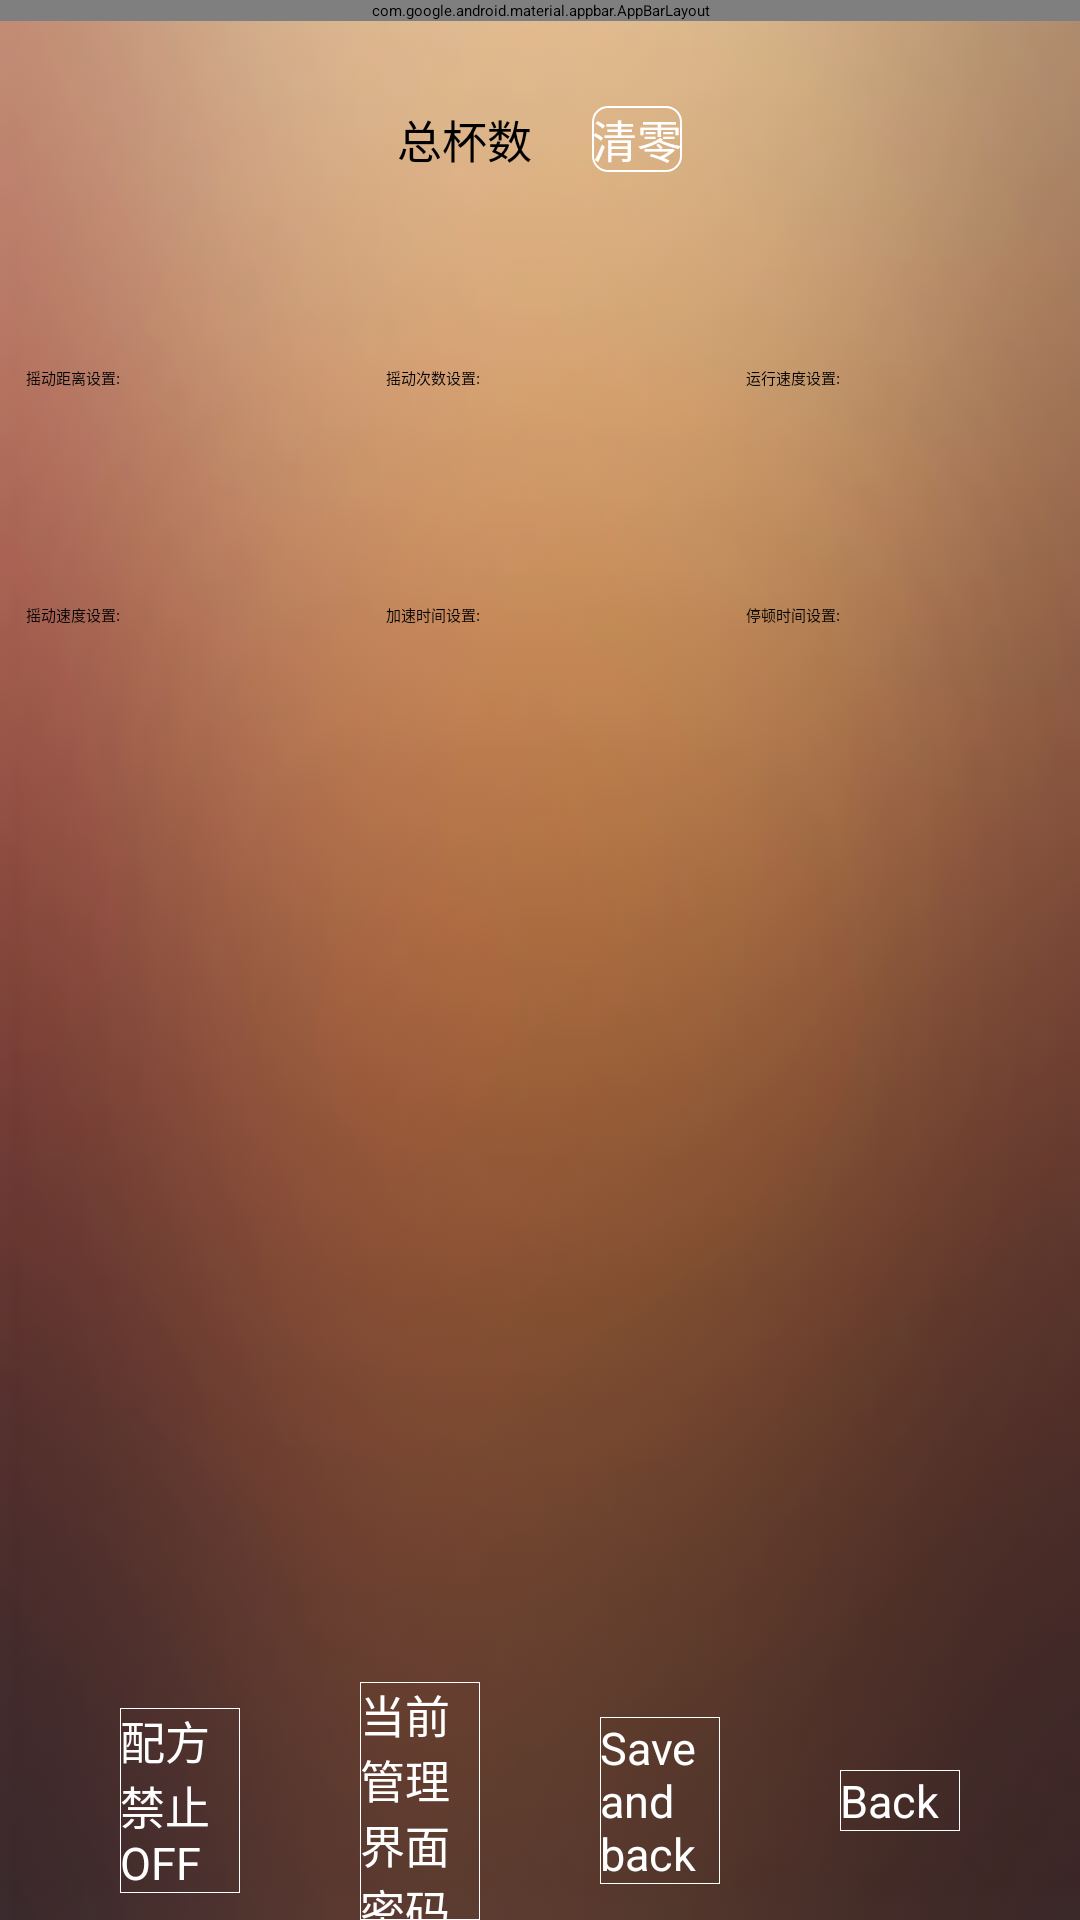

Produce the Android XML layout that renders to this screen, including the resource entries it uses.
<!-- AndroidManifest.xml: application theme MFP_BaseTheme -->
<!-- res/layout/settingslide.xml -->
<?xml version="1.0" encoding="utf-8"?>
<LinearLayout
    xmlns:android="http://schemas.android.com/apk/res/android"
    android:orientation="vertical" android:layout_width="match_parent"
    android:layout_height="match_parent"
    android:background="@drawable/bg"
    >
        <android.support.design.widget.AppBarLayout
            android:id="@+id/id_appbar"
            android:layout_width="match_parent"
            android:layout_height="wrap_content"
            android:fitsSystemWindows="true">

            <android.support.v7.widget.Toolbar
                android:id="@+id/toolbar"
                android:layout_width="match_parent"
                android:layout_height="?attr/actionBarSize"
                android:theme="?mfp_toolbar_theme"
                />

        </android.support.design.widget.AppBarLayout>
    <LinearLayout
    android:orientation="horizontal"
    android:layout_width="match_parent"
    android:layout_height="0dp"
        android:gravity="center"
        android:layout_weight="1"
    >

    <TextView
    android:text="@string/cvjahjkh"
    android:layout_width="wrap_content"
    android:layout_height="wrap_content"
    android:id="@+id/count_number"
        android:textSize="15sp"
        />
    <Button
    android:text="@string/clear"
    android:layout_width="wrap_content"
    android:layout_height="wrap_content"
    android:id="@+id/reset_count"
    android:background="@drawable/btn_rect_bg_gray"
    android:textColor="@color/white"
        android:layout_marginLeft="20dp"
        android:textSize="15sp"
    />
    </LinearLayout>
    <LinearLayout
        android:orientation="horizontal"
        android:layout_width="match_parent"
        android:gravity="center"
        android:layout_weight="1"
        android:layout_height="0dp"
        >
        <LinearLayout
            android:orientation="horizontal"
            android:layout_width="0dp"
            android:layout_weight="1"
            android:layout_height="wrap_content">

            <TextView
                android:text="@string/cvjcfjjjfd"
                android:layout_width="0dp"
                android:layout_height="match_parent"
                android:layout_weight="1"
                android:gravity="center|right"
                />

            <EditText
                android:layout_width="0dp"
                android:layout_height="wrap_content"
                android:inputType="number"
                android:ems="10"
                android:id="@+id/editText_yaodongjuli"
                android:layout_weight="2"
                />
        </LinearLayout>
        <LinearLayout
            android:orientation="horizontal"
            android:layout_width="0dp"
            android:layout_weight="1"
            android:layout_height="wrap_content">

            <TextView
                android:text="@string/vcjvcuju"
                android:layout_width="0dp"
                android:layout_height="match_parent"
                android:layout_weight="1"
                android:gravity="center|right"
                />

            <EditText
                android:layout_width="0dp"
                android:layout_height="wrap_content"
                android:inputType="number"
                android:ems="10"
                android:id="@+id/editText_yaodongcishu"
                android:layout_weight="2"
                />
        </LinearLayout>
        <LinearLayout
            android:orientation="horizontal"
            android:layout_width="0dp"
            android:layout_weight="1"
            android:layout_height="wrap_content">

            <TextView
                android:text="@string/ckjcuijdjcf"
                android:layout_width="0dp"
                android:layout_height="match_parent"
                android:layout_weight="1"
                android:gravity="center|right"
                />

            <EditText
                android:layout_width="0dp"
                android:layout_height="wrap_content"
                android:inputType="number"
                android:ems="10"
                android:id="@+id/editText_yunxingsudu"
                android:layout_weight="2"
                />
        </LinearLayout>
    </LinearLayout>
    <LinearLayout
        android:orientation="horizontal"
        android:layout_width="match_parent"
        android:gravity="center"
        android:layout_weight="1"
        android:layout_height="0dp"
        >
        <LinearLayout
            android:orientation="horizontal"
            android:layout_width="0dp"
            android:layout_weight="1"
            android:layout_height="wrap_content">

            <TextView
                android:text="@string/vfbbkjdfjkj"
                android:layout_width="0dp"
                android:layout_height="match_parent"
                android:layout_weight="1"
                android:gravity="center|right"
                />

            <EditText
                android:layout_width="0dp"
                android:layout_height="wrap_content"
                android:inputType="number"
                android:ems="10"
                android:id="@+id/editText_yaodongsudu"
                android:layout_weight="2"
                />
        </LinearLayout>
        <LinearLayout
            android:orientation="horizontal"
            android:layout_width="0dp"
            android:layout_weight="1"
            android:layout_height="wrap_content">

            <TextView
                android:text="@string/vfdrerq"
                android:layout_width="0dp"
                android:layout_height="match_parent"
                android:layout_weight="1"
                android:gravity="center|right"
                />

            <EditText
                android:layout_width="0dp"
                android:layout_height="wrap_content"
                android:inputType="number"
                android:ems="10"
                android:id="@+id/editText_jiasushijian"
                android:layout_weight="2"
                />
        </LinearLayout>
        <LinearLayout
            android:orientation="horizontal"
            android:layout_width="0dp"
            android:layout_weight="1"
            android:layout_height="wrap_content">

            <TextView
                android:text="@string/vccadf"
                android:layout_width="0dp"
                android:layout_height="match_parent"
                android:layout_weight="1"
                android:gravity="center|right"
                />

            <EditText
                android:layout_width="0dp"
                android:layout_height="wrap_content"
                android:inputType="number"
                android:ems="10"
                android:id="@+id/editText_tingdunshijian"
                android:layout_weight="2"
                />
        </LinearLayout>
    </LinearLayout>
    <android.support.v7.widget.RecyclerView
        android:id="@+id/recycler_slide_list"
        android:layout_width="match_parent"
        android:scrollbars="vertical"
        android:layout_weight="4"
        android:layout_height="0dp"
        ></android.support.v7.widget.RecyclerView>
    <LinearLayout
        android:orientation="horizontal"
        android:layout_width="match_parent"
        android:gravity="center"
        android:layout_weight="1"
        android:layout_height="0dp"
        >

        <Button
            android:text="@string/off"
            android:layout_width="150dp"
            android:layout_height="wrap_content"
            android:id="@+id/peifangjinzhi"
            android:textSize="15sp"
            android:layout_weight="1"
            android:layout_marginLeft="40dp"
            android:textColor="@color/white"
            android:background="@drawable/btn_rect_bg"
            />

        <Button
            android:text="@string/daststtttt"
            android:layout_width="150dp"
            android:layout_height="wrap_content"
            android:id="@+id/password_up"
            android:layout_marginLeft="40dp"
            android:textColor="@color/white"
            android:background="@drawable/btn_rect_bg"
            android:layout_weight="1"
            android:textSize="15sp"
            />

        <Button
            android:text="Save and back"
            android:layout_width="150dp"
            android:layout_height="wrap_content"
            android:id="@+id/save"
            android:textSize="15sp"
            android:layout_weight="1"
            android:layout_marginLeft="40dp"
            android:textColor="@color/white"
            android:background="@drawable/btn_rect_bg"
            />
        <Button
            android:text="Back"
            android:layout_width="150dp"
            android:layout_height="wrap_content"
            android:id="@+id/back"
            android:textSize="15sp"
            android:layout_weight="1"
            android:layout_marginLeft="40dp"
            android:layout_marginRight="40dp"
            android:textColor="@color/white"
            android:background="@drawable/btn_rect_bg"
            />
    </LinearLayout>
</LinearLayout>
<!-- resources referenced by this layout -->
<resources>
  <color name="white">#ffffff</color>
  <!-- drawable bg: png bitmap (drawable, 8782 bytes) -->
  <!-- drawable btn_rect_bg (drawable) -->
  <?xml version="1.0" encoding="utf-8"?>
  <selector xmlns:android="http://schemas.android.com/apk/res/android" >
  <item android:state_focused="false" >
      <shape >
      
      <stroke android:width="1px" android:color="@color/white" />
      
      
     
     
     
     
  </shape>
  </item>
  <item android:state_enabled="false" >
      <shape >
      
      <stroke android:width="1px" android:color="@color/white" />
      
      
     
     
     
     
  </shape>
  </item>
  <item android:state_pressed="false" >
      <shape >
      
      <stroke android:width="1px" android:color="@color/white" />
      
      
     
     
     
     
  </shape>
  </item>
  
  </selector>
  <!-- drawable btn_rect_bg_gray (drawable) -->
  <?xml version="1.0" encoding="utf-8"?>
  <selector xmlns:android="http://schemas.android.com/apk/res/android" >
  <item android:state_focused="false" >
      <shape >
      
      <stroke android:width="2px" android:color="@color/white" />
      
      
     
     
     
     <corners android:topLeftRadius="5dip" android:topRightRadius="5dip" android:bottomLeftRadius="5dip" android:bottomRightRadius="5dip"/>
  </shape>
  </item>
  <item android:state_enabled="false" >
      <shape >
      
      <stroke android:width="2px" android:color="@color/white" />
      
      
     
     
     
          <corners android:topLeftRadius="5dip" android:topRightRadius="5dip" android:bottomLeftRadius="5dip" android:bottomRightRadius="5dip"/>
      </shape>
  </item>
  <item android:state_pressed="false" >
      <shape >
      
      <stroke android:width="2px" android:color="@color/white" />
      
     
     
     
          <corners android:topLeftRadius="5dip" android:topRightRadius="5dip" android:bottomLeftRadius="5dip" android:bottomRightRadius="5dip"/></shape>
  </item>
  
  </selector>
  <string name="ckjcuijdjcf">运行速度设置:</string>
  <string name="clear">清零</string>
  <string name="cvjahjkh">总杯数</string>
  <string name="cvjcfjjjfd">摇动距离设置:</string>
  <string name="daststtttt">当前管理界面密码修改</string>
  <string name="off">配方禁止 OFF</string>
  <string name="vccadf">停顿时间设置:</string>
  <string name="vcjvcuju">摇动次数设置:</string>
  <string name="vfbbkjdfjkj">摇动速度设置:</string>
  <string name="vfdrerq">加速时间设置:</string>
</resources>
